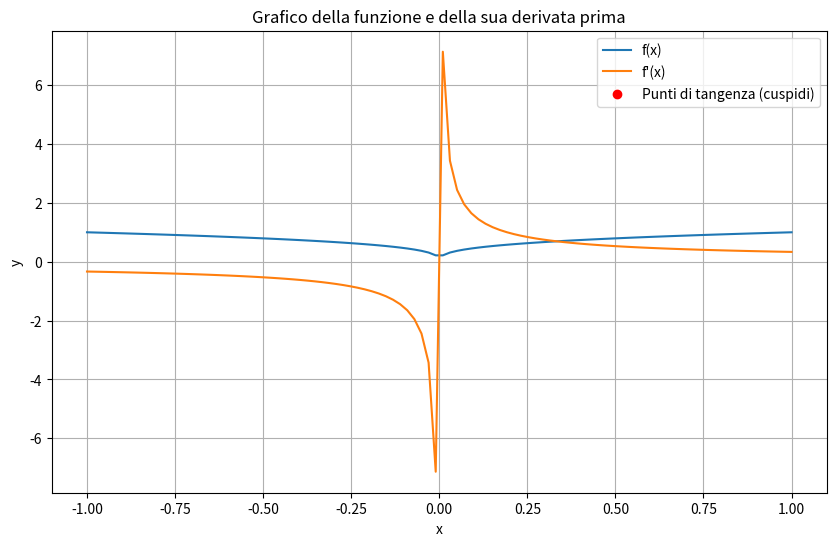

Source code (Python):
import numpy as np
import matplotlib.pyplot as plt

def f(x):
    return np.abs(x)**(1/3)

def f_prime(x):
    return np.sign(x) * (1/3) * np.abs(x)**(-2/3)

def cusps():
    # Trova i punti in cui la derivata è indefinita (tangente verticale)
    cusps = []

    # Intervallo di valori x per la ricerca dei punti di tangenza
    x_values = np.linspace(-1, 1, 1000)

    for x in x_values:
        if np.isnan(f_prime(x)):
            cusps.append(x)

    return cusps

# Crea un array di valori x nell'intervallo desiderato
x = np.linspace(-1, 1, 100)

# Calcola i valori della funzione e della derivata prima
y = f(x)
y_prime = f_prime(x)

# Trova i punti di tangenza (cuspidi)
cusps = cusps()

# Crea il grafico
plt.figure(figsize=(10, 6))
plt.plot(x, y, label='f(x)')
plt.plot(x, y_prime, label="f'(x)")
plt.scatter(cusps, [0] * len(cusps), color='red', label='Punti di tangenza (cuspidi)')
plt.xlabel('x')
plt.ylabel('y')
plt.title("Grafico della funzione e della sua derivata prima")
plt.legend()
plt.grid(True)
plt.show()

